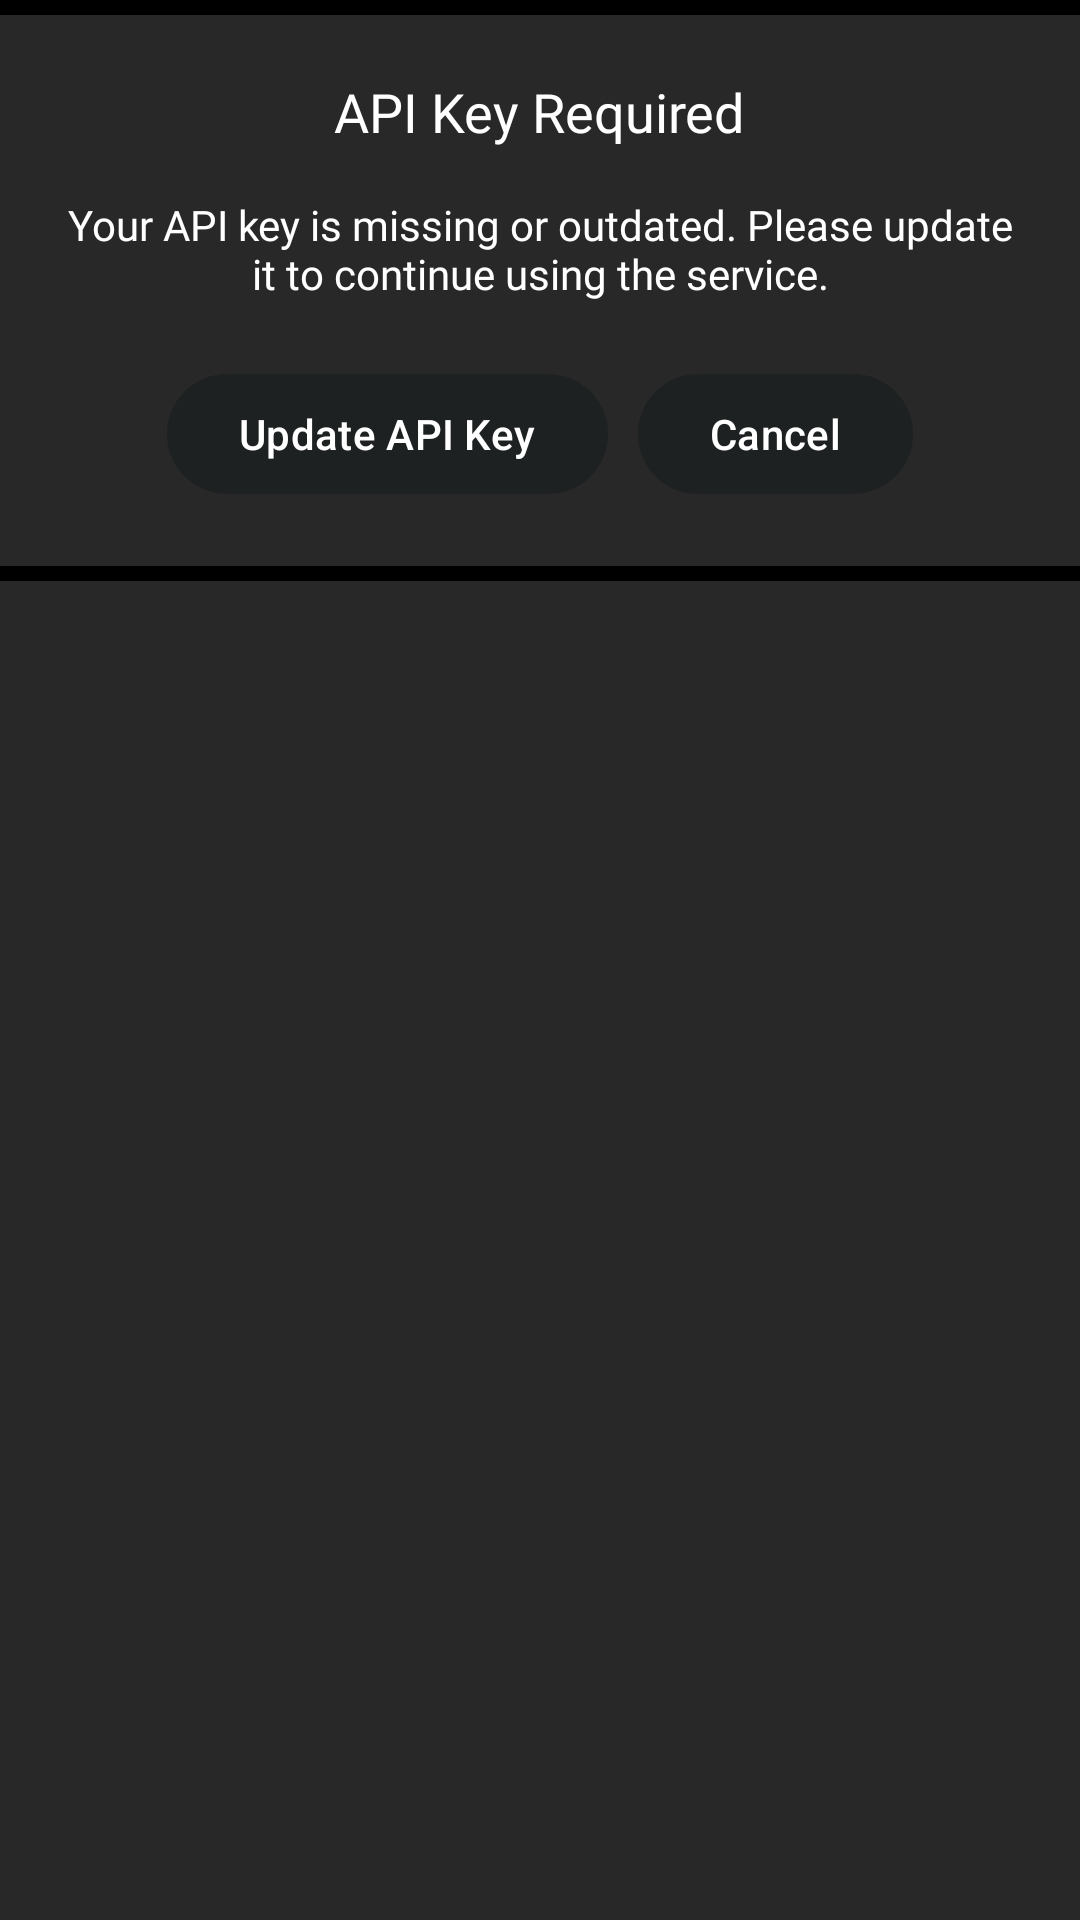

Android layout source for this screen:
<!-- AndroidManifest.xml: application theme Theme.SingleTap -->
<!-- res/layout/dialog_api.xml -->
<?xml version="1.0" encoding="utf-8"?>
<LinearLayout
    xmlns:android="http://schemas.android.com/apk/res/android"
    android:layout_width="match_parent"
    android:layout_height="wrap_content"
    android:orientation="vertical"
    android:background="#FA242424"
    android:layout_margin="10dp">

    <LinearLayout
        android:layout_width="wrap_content"
        android:layout_height="wrap_content"
        android:orientation="vertical">

        <View
            android:layout_width="match_parent"
            android:layout_height="5dp"
            android:background="@color/black"/>

        <LinearLayout
            android:layout_width="match_parent"
            android:layout_height="wrap_content"
            android:padding="20dp"
            android:gravity="center"
            android:orientation="vertical">

            <TextView
                android:id="@+id/dialog_title"
                android:layout_width="wrap_content"
                android:layout_height="wrap_content"
                android:text="API Key Required"
                android:textColor="@color/white"
                android:textSize="18sp"
                android:fontFamily="@font/intert_tight_medium"
                android:gravity="center" />

            <TextView
                android:id="@+id/dialog_message"
                android:layout_width="wrap_content"
                android:layout_height="wrap_content"
                android:text="Your API key is missing or outdated. Please update it to continue using the service."
                android:textColor="@color/white"
                android:textSize="14sp"
                android:fontFamily="@font/inter_tight_thin"
                android:gravity="center"
                android:layout_marginTop="16dp"/>

            <LinearLayout
                android:layout_width="match_parent"
                android:layout_height="wrap_content"
                android:orientation="horizontal"
                android:layout_marginTop="20dp"
                android:gravity="center">

                <com.google.android.material.button.MaterialButton
                    android:id="@+id/dialog_update_button"
                    android:layout_width="wrap_content"
                    android:layout_height="wrap_content"
                    android:text="Update API Key"
                    android:layout_marginHorizontal="5dp"
                    android:textColor="@color/white" />

                <com.google.android.material.button.MaterialButton
                    android:id="@+id/dialog_cancel_button"
                    android:layout_width="wrap_content"
                    android:layout_height="wrap_content"
                    android:layout_marginHorizontal="5dp"
                    android:text="Cancel"
                    android:textColor="@color/white" />

            </LinearLayout>



        </LinearLayout>

        <View
            android:layout_width="match_parent"
            android:layout_height="5dp"
            android:background="@color/black"/>

    </LinearLayout>


</LinearLayout>
<!-- resources referenced by this layout -->
<resources>
  <color name="black">#FF000000</color>
  <color name="white">#FFFFFFFF</color>
  <style name="Theme.SingleTap" parent="Base.Theme.SingleTap" />
  <style name="Base.Theme.SingleTap" parent="Theme.Material3.DayNight.NoActionBar">
          
           <item name="colorPrimary">@color/black_shade</item>
           <item name="colorAccent">@color/black_shade</item>
          <item name="android:statusBarColor">#16191A</item>
          <item name="android:navigationBarColor">@android:color/transparent</item>
          <item name="android:windowTranslucentNavigation">true</item>
  
      </style>
  <color name="black_shade">#1E2121</color>
</resources>
